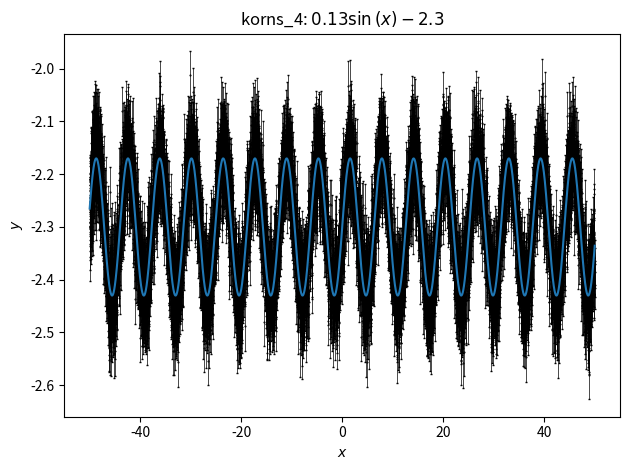

Write Python code to recreate this figure. (Note: this script raises an exception after producing the figure.)
import numpy as np
import matplotlib.pyplot as plt
import sympy
from sympy.abc import x

np.random.seed(123)

def make_data(name, f, x_range, nx, frac_sigx, make_fig=False):

    print(name)

    expr = sympy.sympify(f)
    fun = sympy.lambdify(x, expr, modules='numpy')

    xdata = np.random.uniform(*x_range, nx)
    xdata = np.sort(xdata)
    
    # Truth
    ydata = fun(xdata)
    plt.plot(xdata, ydata)
    
    # Scatter
    sig = frac_sigx * np.std(ydata)
    print(sig)
    ydata = ydata + np.random.normal(size=nx) * sig

    fname = f'{name}_{nx}_{frac_sigx}'

    if make_fig:
        plot_kwargs = {'fmt':'.', 'markersize':1, 'zorder':-1,
                 'capsize':1, 'elinewidth':0.5, 'color':'k', 'alpha':1}
        plt.errorbar(xdata,
                ydata,
                yerr=sig,
                **plot_kwargs)
                
        plt.xlabel(r'$x$')
        plt.ylabel(r'$y$')
        plt.title(name + ': ' + r'$%s$'%sympy.latex(expr))
        plt.tight_layout()
    
        plt.savefig(f'../figs/{fname}.png')
        plt.clf()
    
    np.savetxt(f'../data/{fname}.txt', np.vstack([xdata, ydata, sig*np.ones(len(xdata))]).transpose())

    return


benchmarks = {
        'nguyen_6':['sin(x) + sin(x + x^2)', [-1, 1]],
        'nguyen_8':['sqrt(x)', [0, 4]],
        'korns_1':['1.57 + 2.43 * x', [-50, 50]], 
        'korns_4':['-2.3 + 0.13 * sin(x)', [-50, 50]],
        'korns_6':['1.3 + 0.13 * sqrt(x)', [0, 50]],
        'korns_7':['213.80940889 * (1 - exp(-0.54723748542 * x))', [0, 50]],
        'korns_11':['6.87 + 11 * cos(2.73 * x^3)',[0, 50]],
        'keijzer_1':['0.3 * x * sin( 2 * pi * x)', [-1, 1]]
}

for n in ['korns_4']:

    make_data(n,
            *benchmarks[n],
            10000,
            0.5,
            make_fig=True
        )
